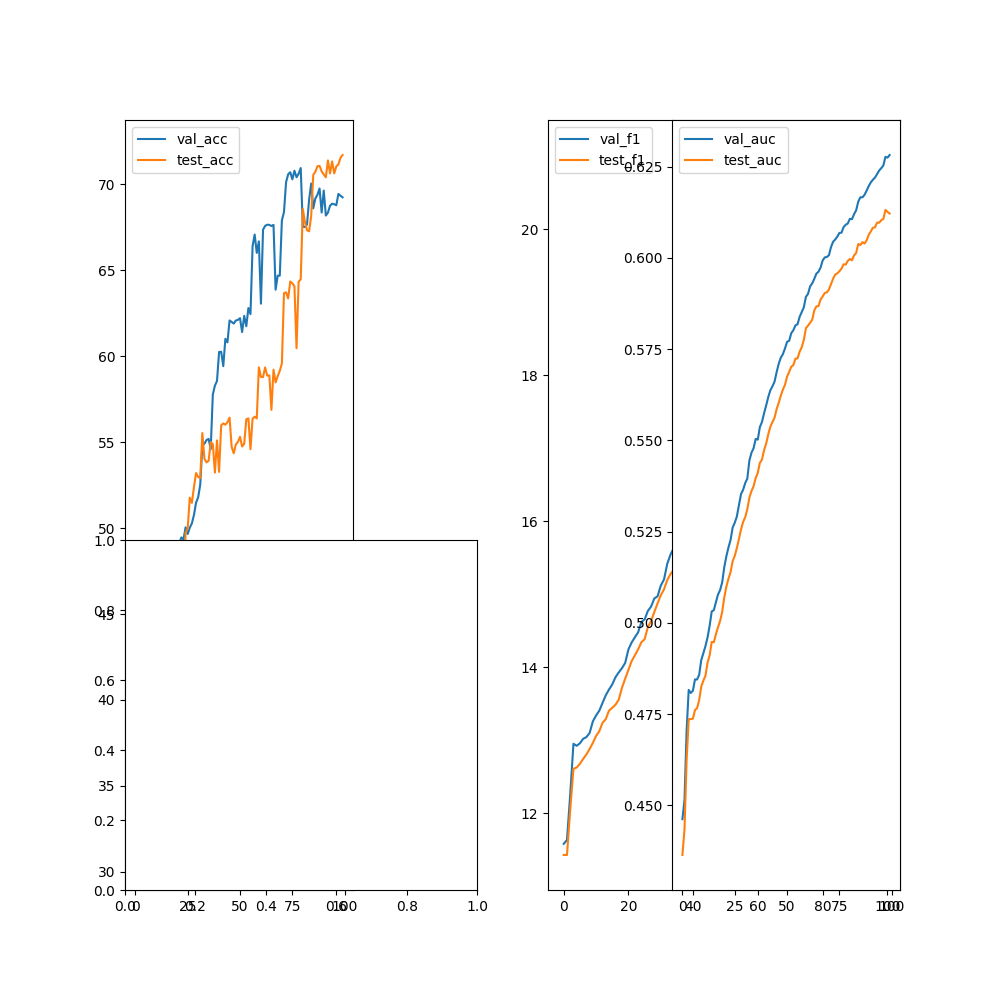

The data file committed next to this chart (first rows):
epoch, val_acc, val_f1, val_precision, val_recall, val_auc, test_acc, test_f1, test_precision, test_recall, test_auc
0, 36.02, 11.58, 0, 0, 0.4462, 32.71, 11.43, 0, 0, 0.4364
1, 31.76, 11.64, 0, 0, 0.4515, 30.97, 11.43, 0, 0, 0.4436
2, 39.2, 12.26, 0, 0, 0.4704, 36, 12.05, 0, 0, 0.4623
3, 40.87, 12.95, 0, 0, 0.4816, 38.83, 12.61, 0, 0, 0.4736
4, 40.62, 12.93, 0, 0, 0.4808, 39.04, 12.63, 0, 0, 0.4736
5, 40.79, 12.96, 0, 0, 0.4814, 38.61, 12.68, 0, 0, 0.4738
6, 41.14, 13.02, 0, 0, 0.4845, 39.87, 12.75, 0, 0, 0.4761
7, 41.66, 13.04, 0, 0, 0.4845, 40.25, 12.81, 0, 0, 0.4767
8, 40.26, 13.1, 0, 0, 0.4858, 40.44, 12.88, 0, 0, 0.4788
9, 41.61, 13.26, 0, 0, 0.4898, 40.94, 12.97, 0, 0, 0.4825
10, 42.86, 13.34, 0, 0, 0.4917, 40.91, 13.06, 0, 0, 0.4842
11, 41.77, 13.41, 0, 0, 0.4936, 41.63, 13.13, 0, 0, 0.4855
12, 43.85, 13.51, 0, 0, 0.496, 41.47, 13.24, 0, 0, 0.4891
13, 44.17, 13.62, 0, 0, 0.4992, 41.86, 13.29, 0, 0, 0.4911
14, 44.1, 13.7, 0, 0, 0.5031, 41.81, 13.41, 0, 0, 0.4948
15, 47.5, 13.77, 0, 0, 0.5035, 41.92, 13.45, 0, 0, 0.4947
16, 44.74, 13.87, 0, 0, 0.5057, 42.3, 13.49, 0, 0, 0.4969
17, 47.22, 13.93, 0, 0, 0.5078, 43.62, 13.56, 0, 0, 0.4988
18, 45.23, 13.99, 0, 0, 0.509, 42.74, 13.72, 0, 0, 0.5005
19, 45.47, 14.06, 0, 0, 0.5111, 44.09, 13.85, 0, 0, 0.503
20, 48.7, 14.24, 0, 0, 0.5153, 44.71, 13.97, 0, 0, 0.507
21, 49.15, 14.34, 0, 0, 0.5183, 44.74, 14.09, 0, 0, 0.5099
22, 49.46, 14.41, 0, 0, 0.5207, 45.19, 14.16, 0, 0, 0.5121
23, 49.34, 14.48, 0, 0, 0.5227, 46.35, 14.25, 0, 0, 0.5139
24, 50.05, 14.62, 0, 0, 0.5261, 49.74, 14.34, 0, 0, 0.5169
25, 49.66, 14.65, 0, 0, 0.5274, 49.98, 14.38, 0, 0, 0.5184
26, 50.02, 14.77, 0, 0, 0.5291, 51.77, 14.55, 0, 0, 0.5205
27, 50.28, 14.83, 0, 0, 0.5322, 51.47, 14.63, 0, 0, 0.523
28, 50.77, 14.94, 0, 0, 0.5353, 52.39, 14.76, 0, 0, 0.5256
29, 51.48, 14.97, 0, 0, 0.5365, 53.2, 14.87, 0, 0, 0.5276
30, 51.79, 15.12, 0, 0, 0.5383, 52.98, 14.99, 0, 0, 0.5289
31, 52.53, 15.2, 0, 0, 0.5395, 52.9, 15.07, 0, 0, 0.5311
32, 54.83, 15.42, 0, 0, 0.5445, 55.53, 15.19, 0, 0, 0.5343
33, 54.91, 15.54, 0, 0, 0.5466, 54.04, 15.28, 0, 0, 0.5361
34, 55.13, 15.63, 0, 0, 0.5478, 53.82, 15.34, 0, 0, 0.5374
35, 55.19, 15.68, 0, 0, 0.5504, 53.91, 15.39, 0, 0, 0.5397
36, 54.59, 15.73, 0, 0, 0.5502, 55.01, 15.48, 0, 0, 0.5411
37, 57.77, 15.85, 0, 0, 0.5536, 54.89, 15.63, 0, 0, 0.5439
38, 58.29, 15.9, 0, 0, 0.555, 53.23, 15.67, 0, 0, 0.5447
39, 58.56, 15.96, 0, 0, 0.5574, 55.1, 15.75, 0, 0, 0.5473
40, 60.25, 16.12, 0, 0, 0.5595, 53.27, 15.85, 0, 0, 0.5491
41, 60.26, 16.23, 0, 0, 0.5618, 55.98, 15.99, 0, 0, 0.5516
42, 59.43, 16.31, 0, 0, 0.5637, 56.09, 16.06, 0, 0, 0.5537
43, 61.01, 16.38, 0, 0, 0.5648, 56.02, 16.12, 0, 0, 0.555
44, 60.81, 16.48, 0, 0, 0.5661, 56.16, 16.28, 0, 0, 0.5562
45, 62.08, 16.56, 0, 0, 0.5686, 56.43, 16.35, 0, 0, 0.5586
46, 62, 16.71, 0, 0, 0.571, 54.73, 16.47, 0, 0, 0.5602
47, 61.9, 16.84, 0, 0, 0.5726, 54.35, 16.61, 0, 0, 0.5622
48, 62.08, 16.92, 0, 0, 0.5736, 54.87, 16.66, 0, 0, 0.5639
49, 62.12, 17.02, 0, 0, 0.5752, 55.01, 16.71, 0, 0, 0.5652
50, 62.22, 17.22, 0, 0, 0.577, 55.31, 16.92, 0, 0, 0.5675
51, 61.41, 17.3, 0, 0, 0.5773, 54.75, 17.04, 0, 0, 0.5688
52, 62.35, 17.31, 0, 0, 0.5793, 54.91, 17.13, 0, 0, 0.5701
53, 61.75, 17.43, 0, 0, 0.5802, 56.33, 17.24, 0, 0, 0.5706
54, 62.81, 17.63, 0, 0, 0.5815, 56.38, 17.34, 0, 0, 0.5724
55, 62.45, 17.76, 0, 0, 0.5818, 54.59, 17.33, 0, 0, 0.5724
56, 66.41, 17.83, 0, 0, 0.5838, 56.37, 17.41, 0, 0, 0.5743
57, 67.08, 17.95, 0, 0, 0.5851, 56.48, 17.54, 0, 0, 0.5755
58, 66.02, 17.99, 0, 0, 0.5864, 56.38, 17.68, 0, 0, 0.5775
59, 66.69, 18.23, 0, 0, 0.5893, 59.35, 17.76, 0, 0, 0.5807
... 40 more rows
